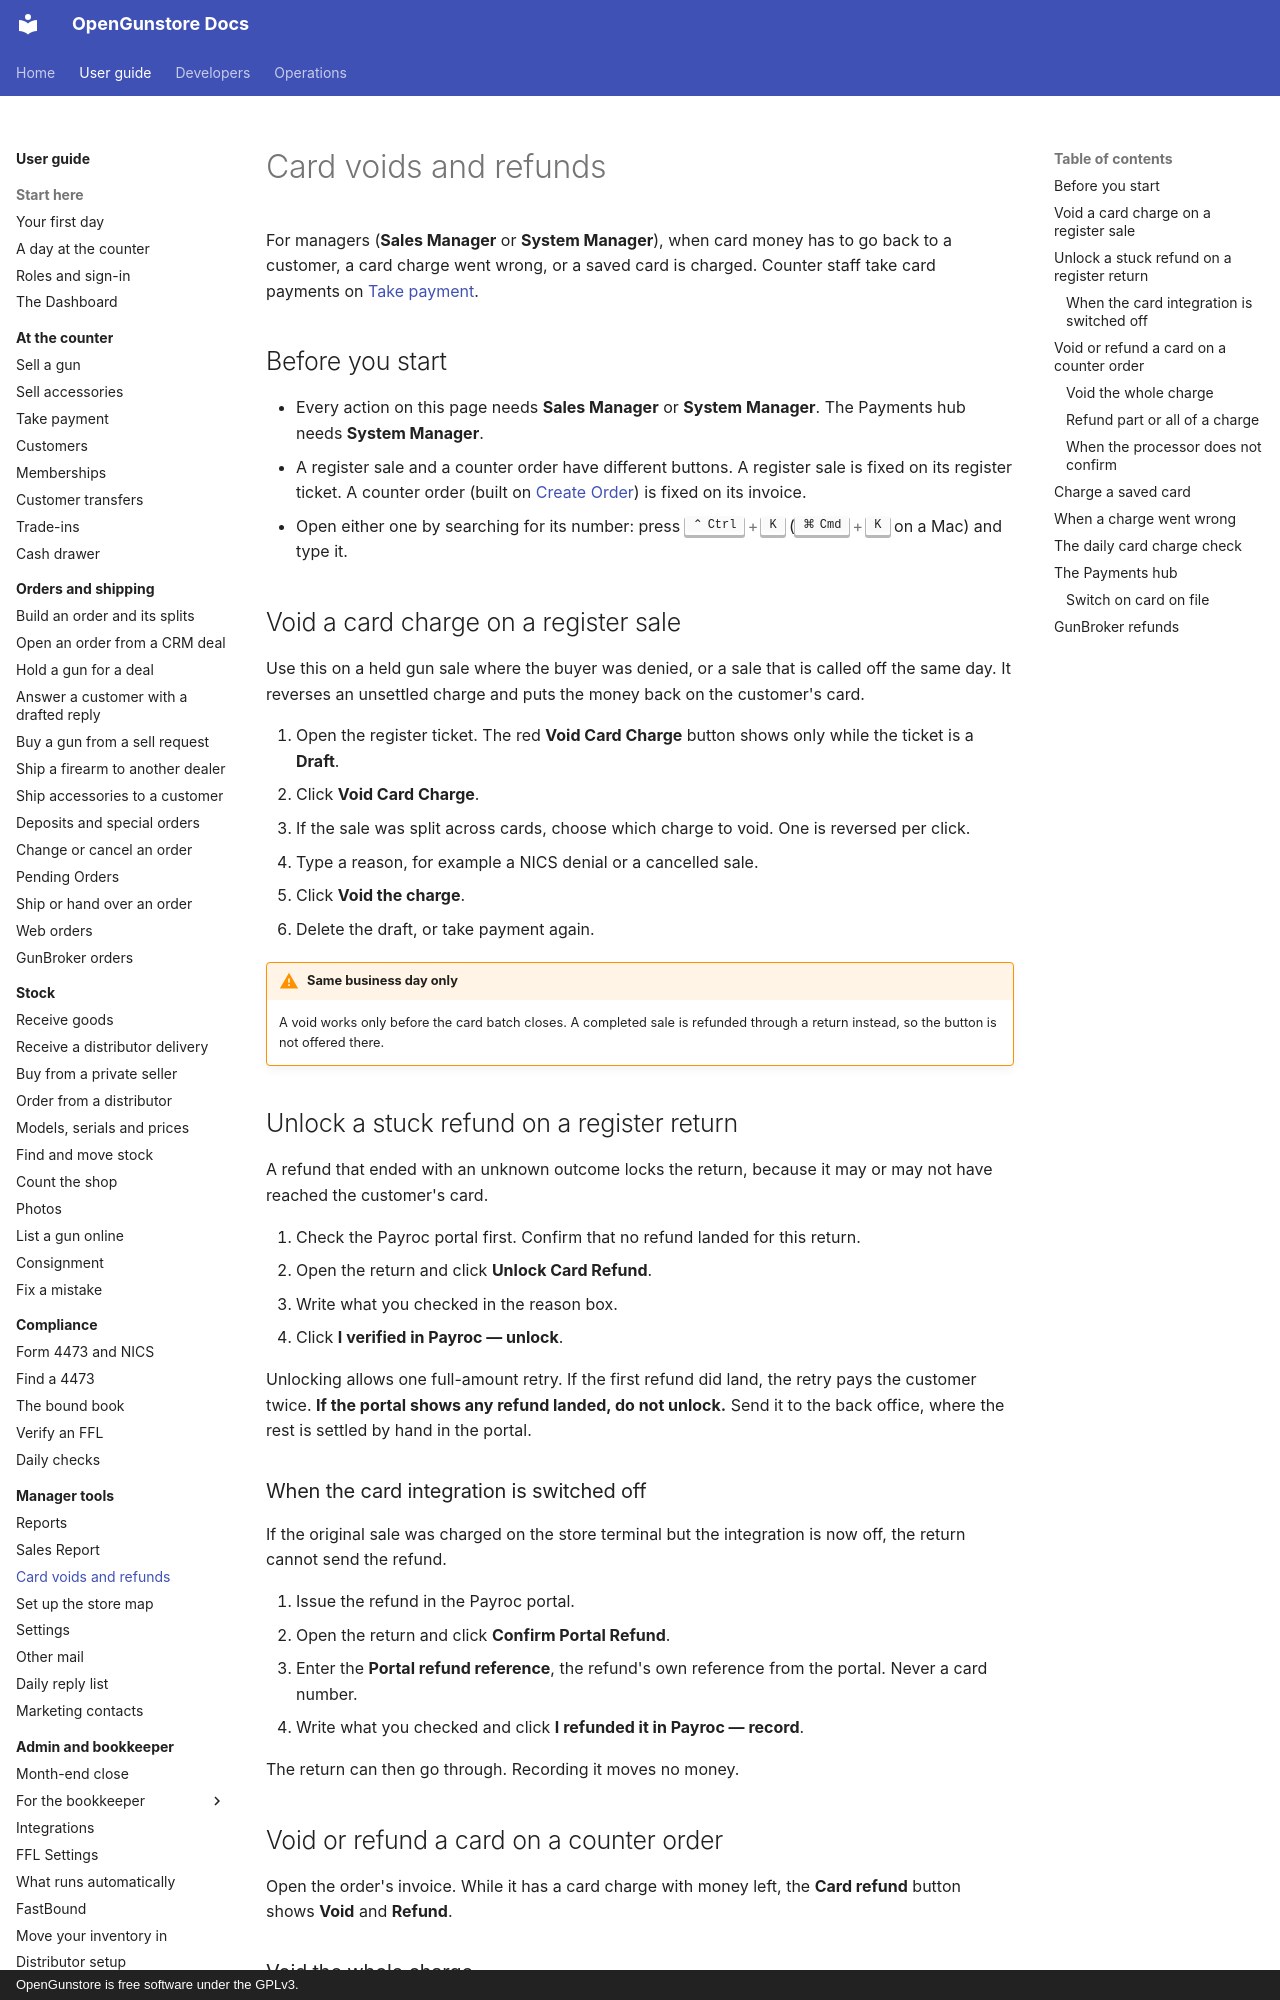

repository: Old-Steel-Arsenal/opengunstore · page: guide/manager/card-refunds/index.html · generator: mkdocs · copyright: OpenGunstore is free software under the GPLv3.

# Card voids and refunds

For managers (**Sales Manager** or **System Manager**), when card money has to go back to a customer, a card charge went wrong, or a saved card is charged. Counter staff take card payments on [Take payment](../counter/payments.md).

## Before you start

- Every action on this page needs **Sales Manager** or **System Manager**. The Payments hub needs **System Manager**.
- A register sale and a counter order have different buttons. A register sale is fixed on its register ticket. A counter order (built on [Create Order](../orders/build-an-order.md)) is fixed on its invoice.
- Open either one by searching for its number: press ++ctrl+k++ (++cmd+k++ on a Mac) and type it.

## Void a card charge on a register sale

Use this on a held gun sale where the buyer was denied, or a sale that is called off the same day. It reverses an unsettled charge and puts the money back on the customer's card.

1. Open the register ticket. The red **Void Card Charge** button shows only while the ticket is a **Draft**.
2. Click **Void Card Charge**.
3. If the sale was split across cards, choose which charge to void. One is reversed per click.
4. Type a reason, for example a NICS denial or a cancelled sale.
5. Click **Void the charge**.
6. Delete the draft, or take payment again.

!!! warning "Same business day only"
    A void works only before the card batch closes. A completed sale is refunded through a return instead, so the button is not offered there.

## Unlock a stuck refund on a register return

A refund that ended with an unknown outcome locks the return, because it may or may not have reached the customer's card.

1. Check the Payroc portal first. Confirm that no refund landed for this return.
2. Open the return and click **Unlock Card Refund**.
3. Write what you checked in the reason box.
4. Click **I verified in Payroc — unlock**.

Unlocking allows one full-amount retry. If the first refund did land, the retry pays the customer twice. **If the portal shows any refund landed, do not unlock.** Send it to the back office, where the rest is settled by hand in the portal.

### When the card integration is switched off

If the original sale was charged on the store terminal but the integration is now off, the return cannot send the refund.

1. Issue the refund in the Payroc portal.
2. Open the return and click **Confirm Portal Refund**.
3. Enter the **Portal refund reference**, the refund's own reference from the portal. Never a card number.
4. Write what you checked and click **I refunded it in Payroc — record**.

The return can then go through. Recording it moves no money.

## Void or refund a card on a counter order

Open the order's invoice. While it has a card charge with money left, the **Card refund** button shows **Void** and **Refund**.
